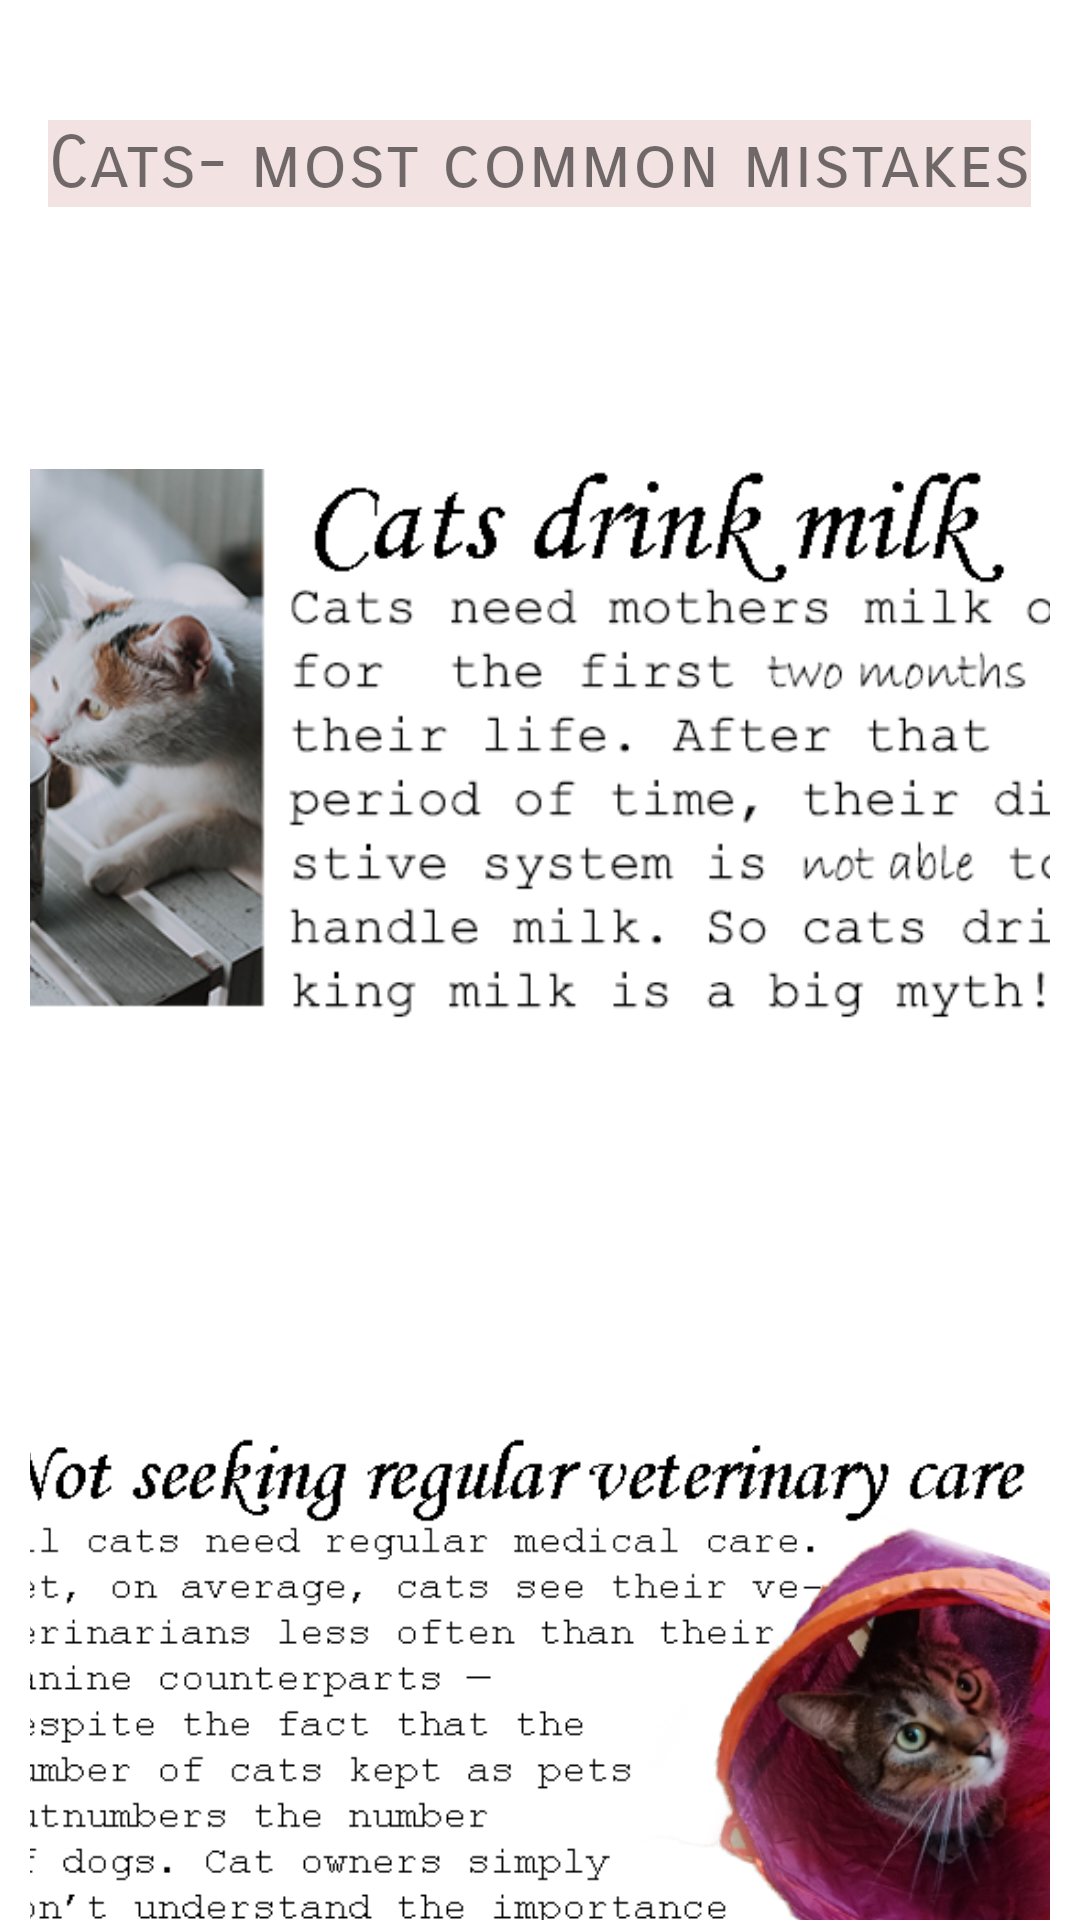

Here is an Android app screen rendered from its layout file. Give the layout XML and the strings, colors and styles it references.
<!-- AndroidManifest.xml: application theme Theme.PetCare -->
<!-- res/layout/activity_faq_cat_other.xml -->
<?xml version="1.0" encoding="utf-8"?>
<androidx.core.widget.NestedScrollView xmlns:android="http://schemas.android.com/apk/res/android"
    xmlns:app="http://schemas.android.com/apk/res-auto"
    android:layout_width="match_parent"
    android:layout_height="match_parent">

    <LinearLayout
        android:layout_width="match_parent"
        android:layout_height="wrap_content"
        android:orientation="vertical"
        android:padding="10dp">
        <TextView
            android:layout_width="wrap_content"
            android:layout_height="wrap_content"
            android:textSize="24dp"
            android:fontFamily="sans-serif-smallcaps"
            android:background="#F3E2E2"
            android:text="Cats- most common mistakes"
            android:gravity="center"
            android:layout_marginTop="30dp"
            android:layout_gravity="center"/>

        <ImageView
            android:layout_width="400dp"
            android:layout_height="300dp"
            android:layout_gravity="center"
            android:layout_marginTop="30dp"
            app:srcCompat="@drawable/one" />

        <ImageView
            android:layout_width="380dp"
            android:layout_height="300dp"
            android:layout_gravity="center"
            android:layout_marginTop="30dp"
            app:srcCompat="@drawable/two" />

        <ImageView
            android:layout_width="380dp"
            android:layout_height="300dp"
            android:layout_gravity="center"
            android:layout_marginTop="30dp"
            app:srcCompat="@drawable/three" />
        <ImageView
            android:layout_width="380dp"
            android:layout_height="350dp"
            android:layout_marginTop="30dp"
            android:layout_gravity="center"
            app:srcCompat="@drawable/four"/>
        <ImageView
            android:layout_width="900dp"
            android:layout_height="400dp"
            android:layout_marginTop="30dp"
            android:layout_gravity="center"
            app:srcCompat="@drawable/five"
            />
        <android.widget.Button
            android:layout_width="400dp"
            android:layout_height="wrap_content"
            android:layout_marginTop="30dp"
          android:background="@drawable/outline_bt"
            android:text="FINISH READING"
            android:layout_gravity="center"
            android:textSize="20dp"
            android:textColor="@color/white"
            android:fontFamily="@font/autour_one"
            android:id="@+id/backToMainFaq6"/>




    </LinearLayout>
</androidx.core.widget.NestedScrollView>
<!-- resources referenced by this layout -->
<resources>
  <color name="white">#FFFFFFFF</color>
  <!-- drawable five: png bitmap (drawable, 169995 bytes) -->
  <!-- drawable four: png bitmap (drawable, 114663 bytes) -->
  <!-- drawable one: png bitmap (drawable, 104073 bytes) -->
  <!-- drawable outline_bt (drawable) -->
  <?xml version="1.0" encoding="utf-8"?>
  <shape xmlns:android="http://schemas.android.com/apk/res/android"
  android:shape="rectangle">
      <stroke android:width="5dp"
          android:color="@color/white" />
      <corners android:radius="10dp" />
      <solid android:color="#DA8486"/>
  
  </shape>
  <!-- drawable three: png bitmap (drawable, 97309 bytes) -->
  <!-- drawable two: png bitmap (drawable, 119236 bytes) -->
  <style name="Theme.PetCare" parent="Theme.MaterialComponents.DayNight.NoActionBar">
          
          <item name="colorPrimary">@color/peach</item>
          <item name="colorOnPrimary">@color/white</item>
          
          <item name="colorSecondary">@color/peach</item>
          <item name="colorSecondaryVariant">@color/teal_700</item>
          <item name="colorOnSecondary">@color/black</item>
          
          <item name="android:statusBarColor" tools:targetApi="l">?attr/colorPrimary</item>
          
      </style>
  <color name="peach">#DA8686</color>
  <color name="teal_700">#FF018786</color>
  <color name="black">#FF000000</color>
</resources>
